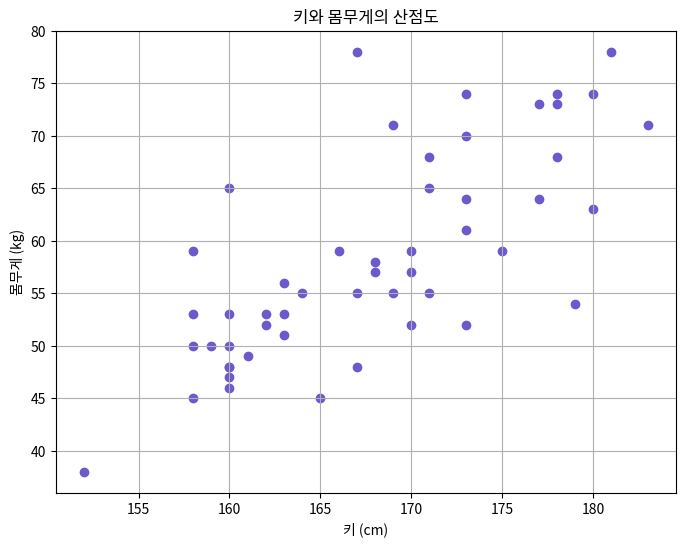

Here is the Python script that generated this plot:
# 예제 5: 통계학과 신입생 51명의 키와 몸무게 데이터를 사용하여
# 두 변수 간의 관계(상관계수)를 분석하고, 시각화한다. (p.108)

import numpy as np
import matplotlib.pyplot as plt

# 학생 51명의 키(cm) 데이터
height = np.array([
    181, 161, 170, 160, 158, 168, 162, 179, 183, 178, 171, 177, 163,
    158, 160, 160, 158, 173, 160, 163, 167, 165, 163, 173, 178, 170,
    167, 177, 175, 169, 152, 158, 160, 160, 159, 180, 169, 162, 178,
    173, 173, 171, 171, 170, 160, 167, 168, 166, 164, 173, 180
])

# 같은 학생들의 몸무게(kg) 데이터
weight = np.array([
    78, 49, 52, 53, 50, 57, 53, 54, 71, 73, 55, 73, 51, 53, 65, 48, 59,
    64, 48, 53, 78, 45, 56, 70, 68, 59, 55, 64, 59, 55, 38, 45, 50, 46,
    50, 63, 71, 52, 74, 52, 61, 65, 68, 57, 47, 48, 58, 59, 55, 74, 74
])

# 키와 몸무게 사이의 표본 상관계수 계산
correlation = np.corrcoef(height, weight)[0][1]
print(f"표본 상관계수 r = {correlation:.4f}")


# 산점도 그리기
plt.figure(figsize=(8, 6))  # 그래프 크기 설정 (가로 8인치, 세로 6인치)
plt.scatter(height, weight, color='slateblue')  # 산점도 점 색상 지정

# 축 이름 및 제목 설정
plt.xlabel('키 (cm)')           # x축 레이블
plt.ylabel('몸무게 (kg)')       # y축 레이블
plt.title('키와 몸무게의 산점도')  # 그래프 제목

plt.grid(True)  # 배경에 보조선 표시
plt.show()
